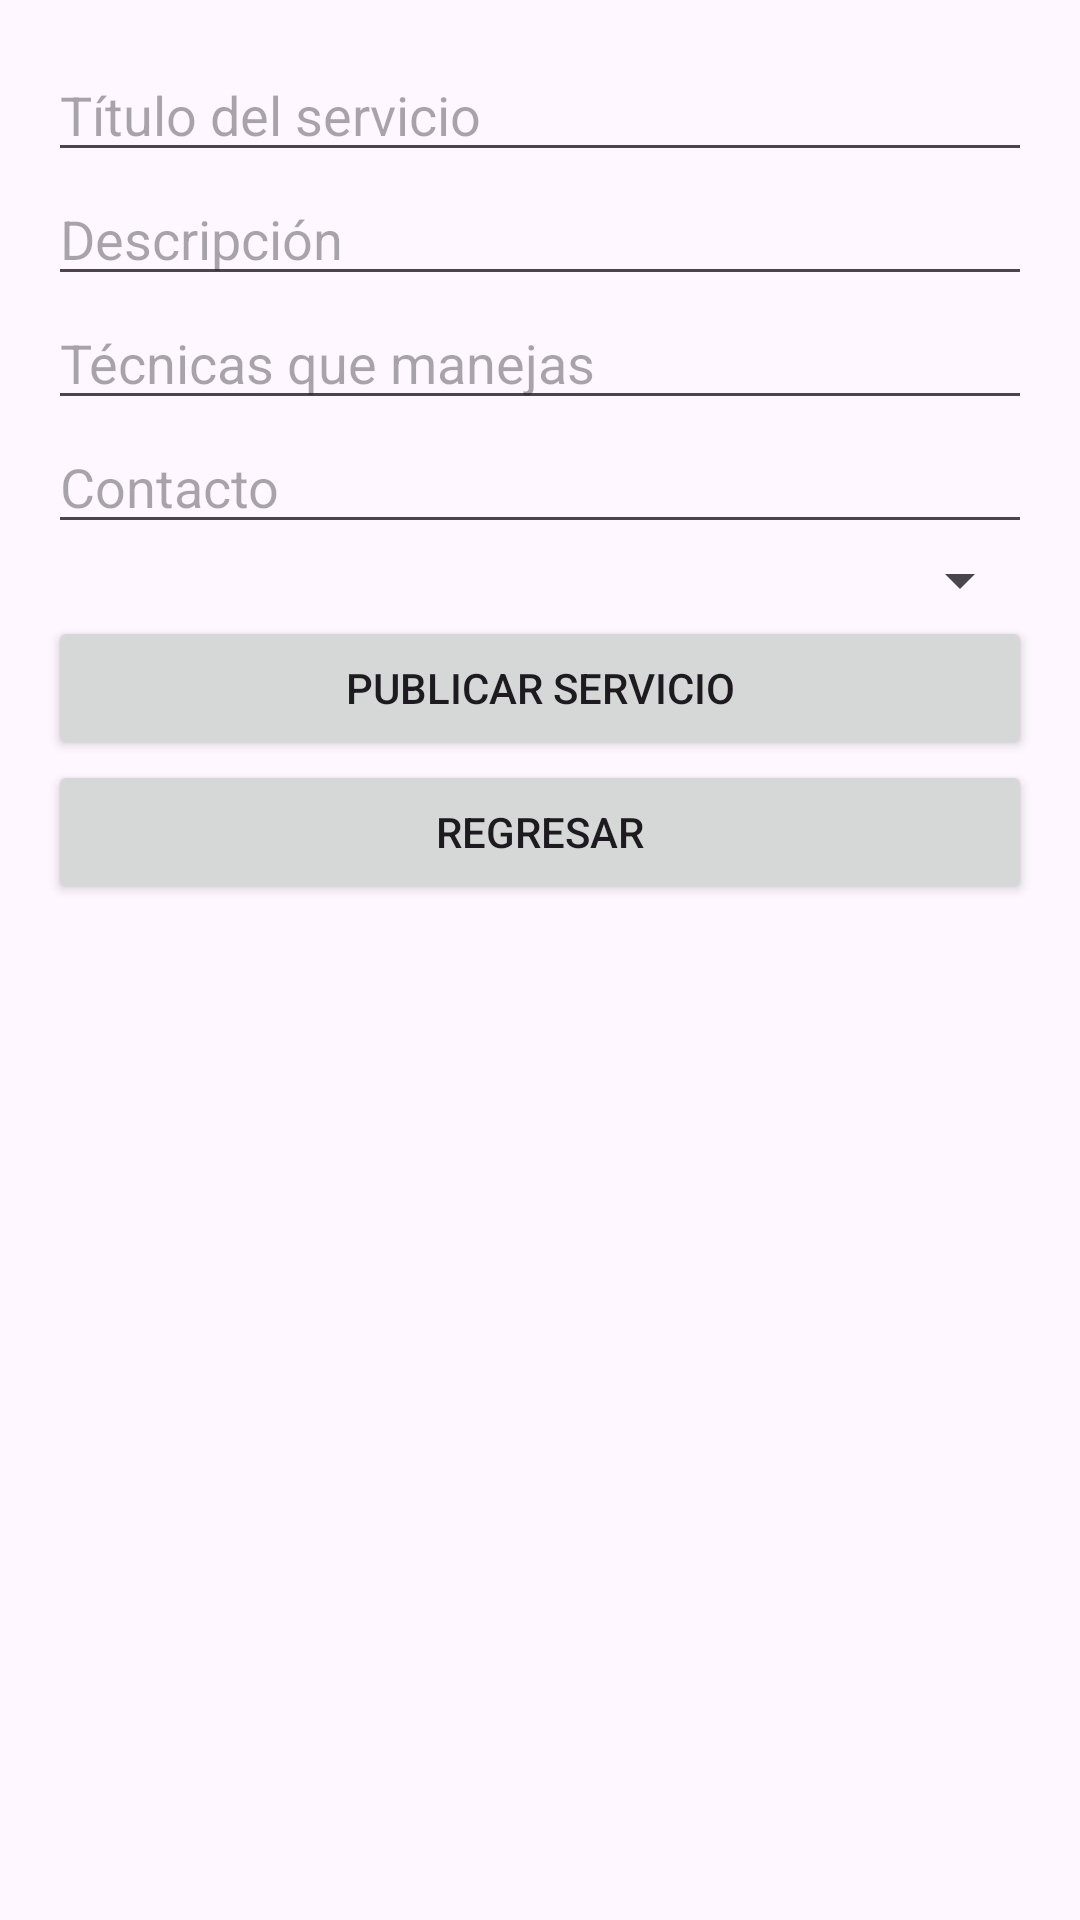

The Android layout XML behind this screen, and the referenced resources:
<!-- AndroidManifest.xml: application theme Theme.Artistlan -->
<!-- res/layout/fragment_subir_servicio.xml -->
<?xml version="1.0" encoding="utf-8"?>
<ScrollView xmlns:android="http://schemas.android.com/apk/res/android"
    android:layout_width="match_parent"
    android:layout_height="match_parent">

    <LinearLayout
        android:layout_width="match_parent"
        android:layout_height="wrap_content"
        android:orientation="vertical"
        android:padding="16dp">

        <EditText
            android:id="@+id/etTituloServicio"
            android:layout_width="match_parent"
            android:layout_height="wrap_content"
            android:hint="Título del servicio" />

        <EditText
            android:id="@+id/etDescripcionServicio"
            android:layout_width="match_parent"
            android:layout_height="wrap_content"
            android:hint="Descripción" />

        <EditText
            android:id="@+id/etTecnicaServicio"
            android:layout_width="match_parent"
            android:layout_height="wrap_content"
            android:hint="Técnicas que manejas" />

        <EditText
            android:id="@+id/etContactoServicio"
            android:layout_width="match_parent"
            android:layout_height="wrap_content"
            android:hint="Contacto" />

        <Spinner
            android:id="@+id/spinnerCategoriaServicio"
            android:layout_width="match_parent"
            android:layout_height="wrap_content" />

        <Button
            android:id="@+id/btnPublicarServicio"
            android:layout_width="match_parent"
            android:layout_height="wrap_content"
            android:text="Publicar servicio" />

        <Button
            android:id="@+id/btnRegresarServicio"
            android:layout_width="match_parent"
            android:layout_height="wrap_content"
            android:text="Regresar" />
    </LinearLayout>
</ScrollView>
<!-- resources referenced by this layout -->
<resources>
  <style name="Theme.Artistlan" parent="Base.Theme.Artistlan" />
  <style name="Base.Theme.Artistlan" parent="Theme.Material3.DayNight.NoActionBar">
          
          
      </style>
</resources>
